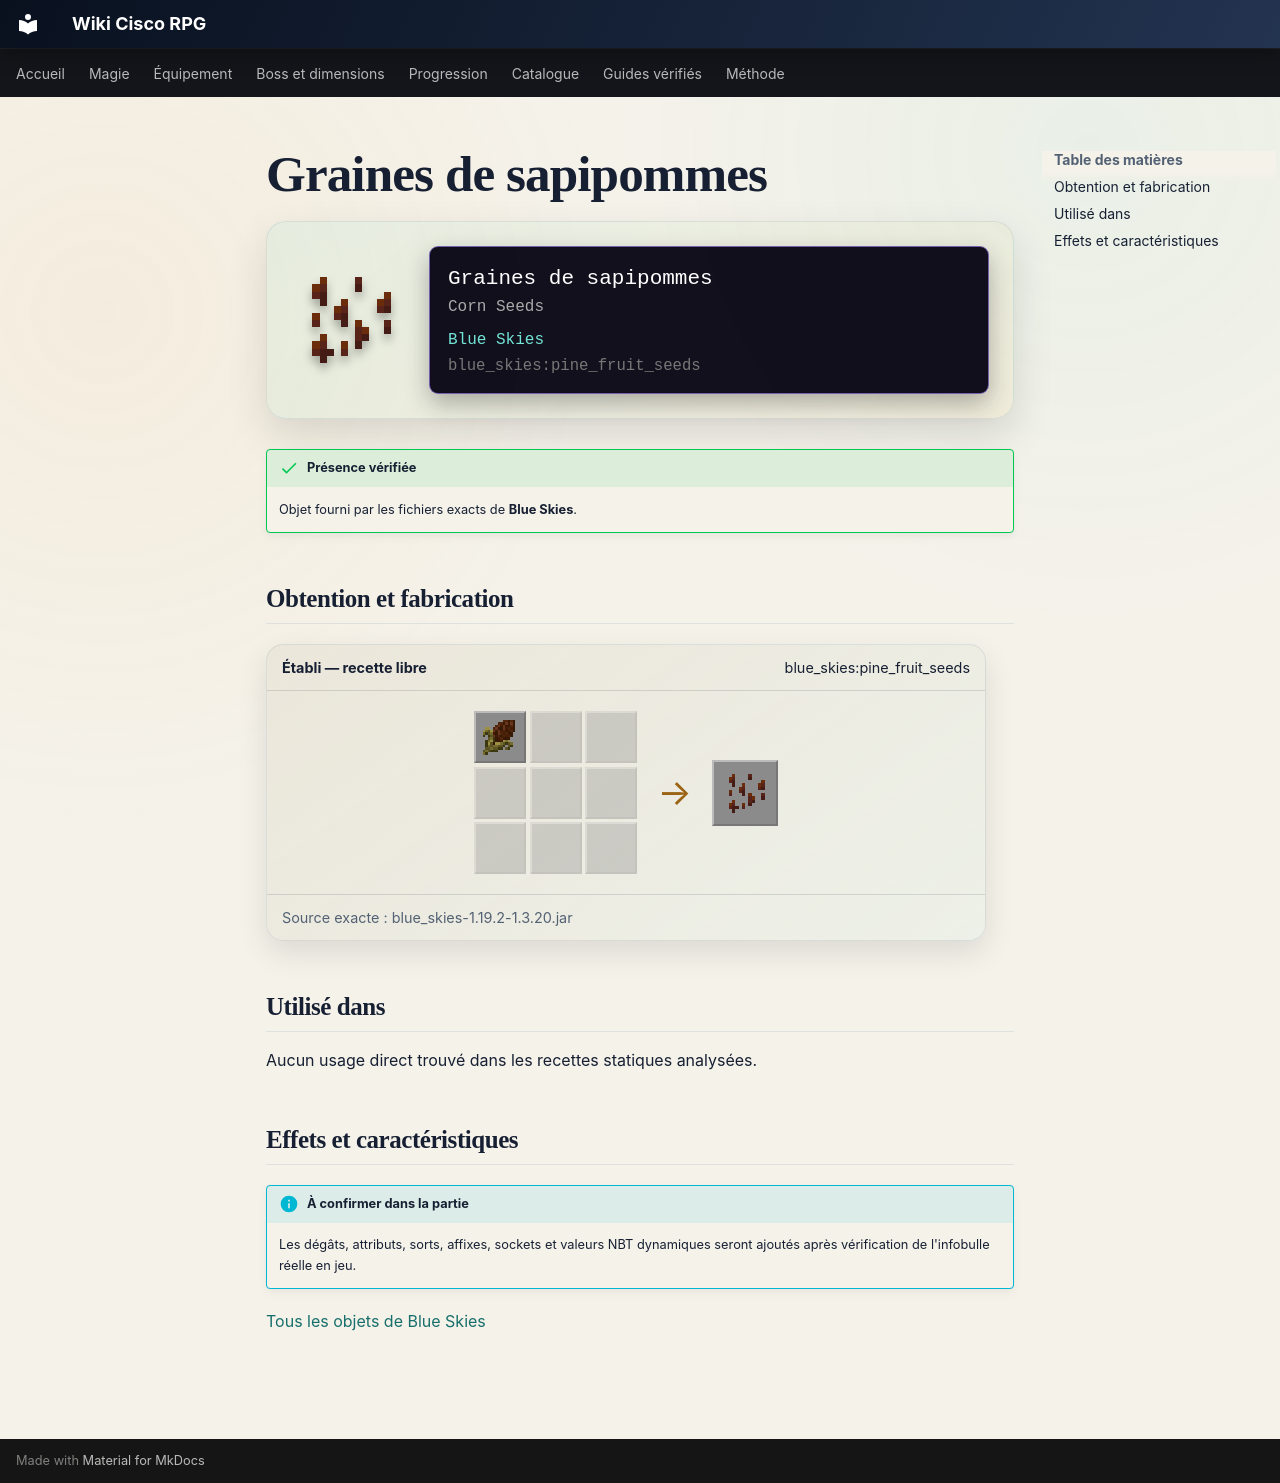

repository: Kloups-Dev/wiki-cisco-rpg · page: catalogue/objets/blue_skies/pine_fruit_seeds/index.html · generator: mkdocs

# Graines de sapipommes

<div class="mc-item-showcase">
<img class="mc-item-icon" src="../../../../assets/generated/items/blue_skies/pine_fruit_seeds.png" alt="Graines de sapipommes">
<div class="mc-tooltip-card">
<div class="mc-tooltip-card__name">Graines de sapipommes</div>
<div class="mc-tooltip-card__alias">Corn Seeds</div>
<div class="mc-tooltip-card__mod">Blue Skies</div>
<div class="mc-tooltip-card__id">blue_skies:pine_fruit_seeds</div>
</div>
</div>

!!! success "Présence vérifiée"
    Objet fourni par les fichiers exacts de **Blue Skies**.

## Obtention et fabrication

<div class="jei-recipe"><div class="jei-recipe__head"><strong>Établi — recette libre</strong><span>blue_skies:pine_fruit_seeds</span></div><div class="jei-recipe__body"><div class="jei-grid"><a class="jei-slot" href="../../../../catalogue/objets/blue_skies/pine_fruit/" title="Sapipomme (blue_skies:pine_fruit)"><img src="../../../../assets/generated/items/blue_skies/pine_fruit.png" alt="" loading="lazy"></a><span class="jei-slot jei-slot--empty"></span><span class="jei-slot jei-slot--empty"></span><span class="jei-slot jei-slot--empty"></span><span class="jei-slot jei-slot--empty"></span><span class="jei-slot jei-slot--empty"></span><span class="jei-slot jei-slot--empty"></span><span class="jei-slot jei-slot--empty"></span><span class="jei-slot jei-slot--empty"></span></div><span class="jei-arrow">→</span><span class="jei-slot jei-slot--result"><img src="../../../../assets/generated/items/blue_skies/pine_fruit_seeds.png" alt=""></span></div><div class="jei-recipe__source">Source exacte : blue_skies-1.19.2-1.3.20.jar</div></div>

## Utilisé dans

Aucun usage direct trouvé dans les recettes statiques analysées.

## Effets et caractéristiques

!!! info "À confirmer dans la partie"
    Les dégâts, attributs, sorts, affixes, sockets et valeurs NBT dynamiques seront ajoutés après vérification de l'infobulle réelle en jeu.

[Tous les objets de Blue Skies](../../../contenu/blue-skies.md)
